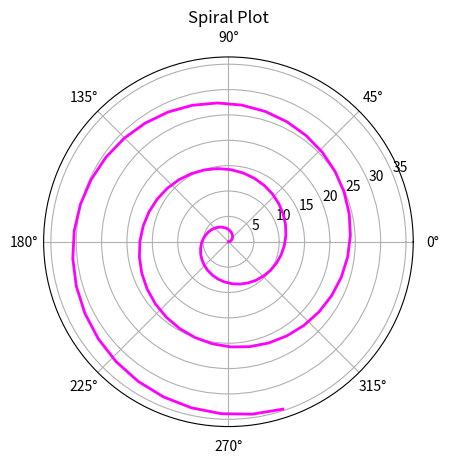

Python code for this plot:
import matplotlib.pyplot as plt
import numpy as np

theta=np.linspace(0,8*np.pi,100)
r=theta**1.1

plt.polar(theta*0.7,r,color='magenta',linewidth=2)
plt.title("Spiral Plot")
plt.show()
